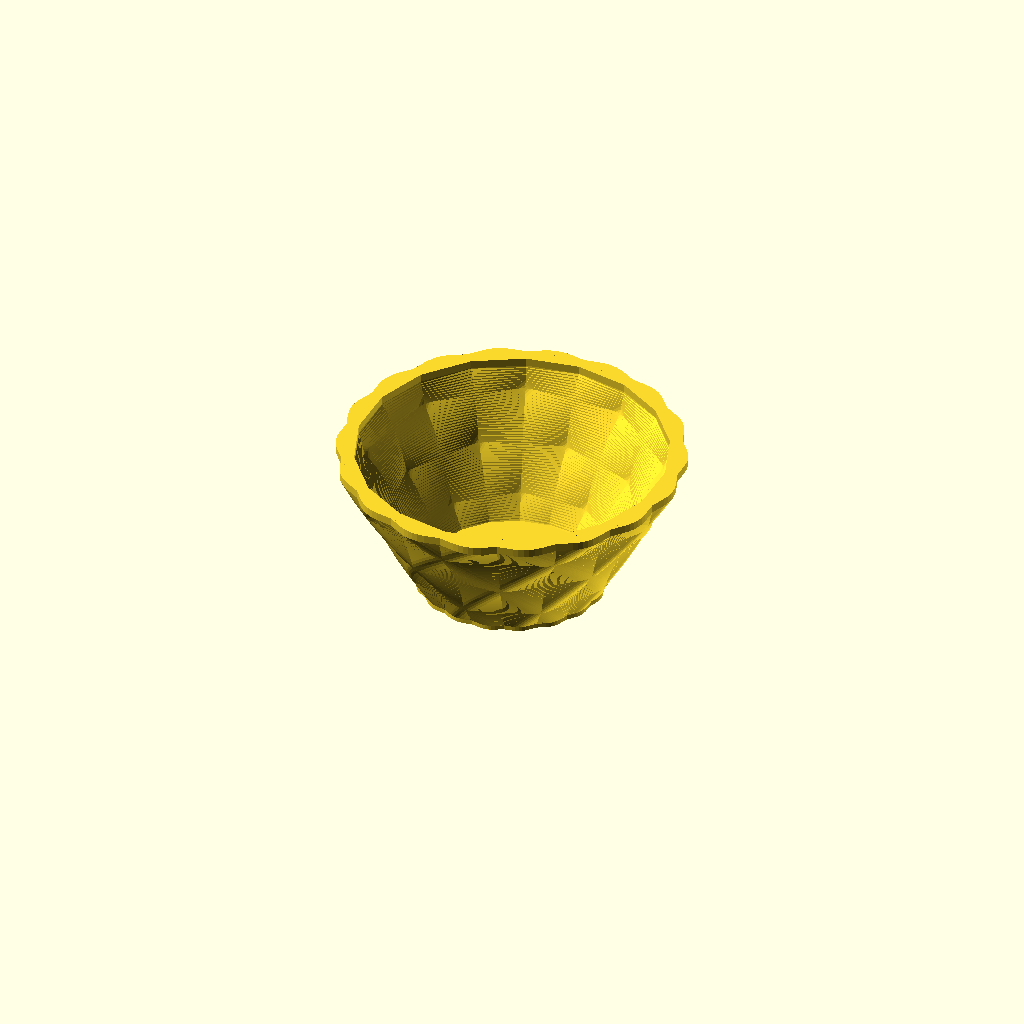
Cell 1: rendered with the file's own defaults.
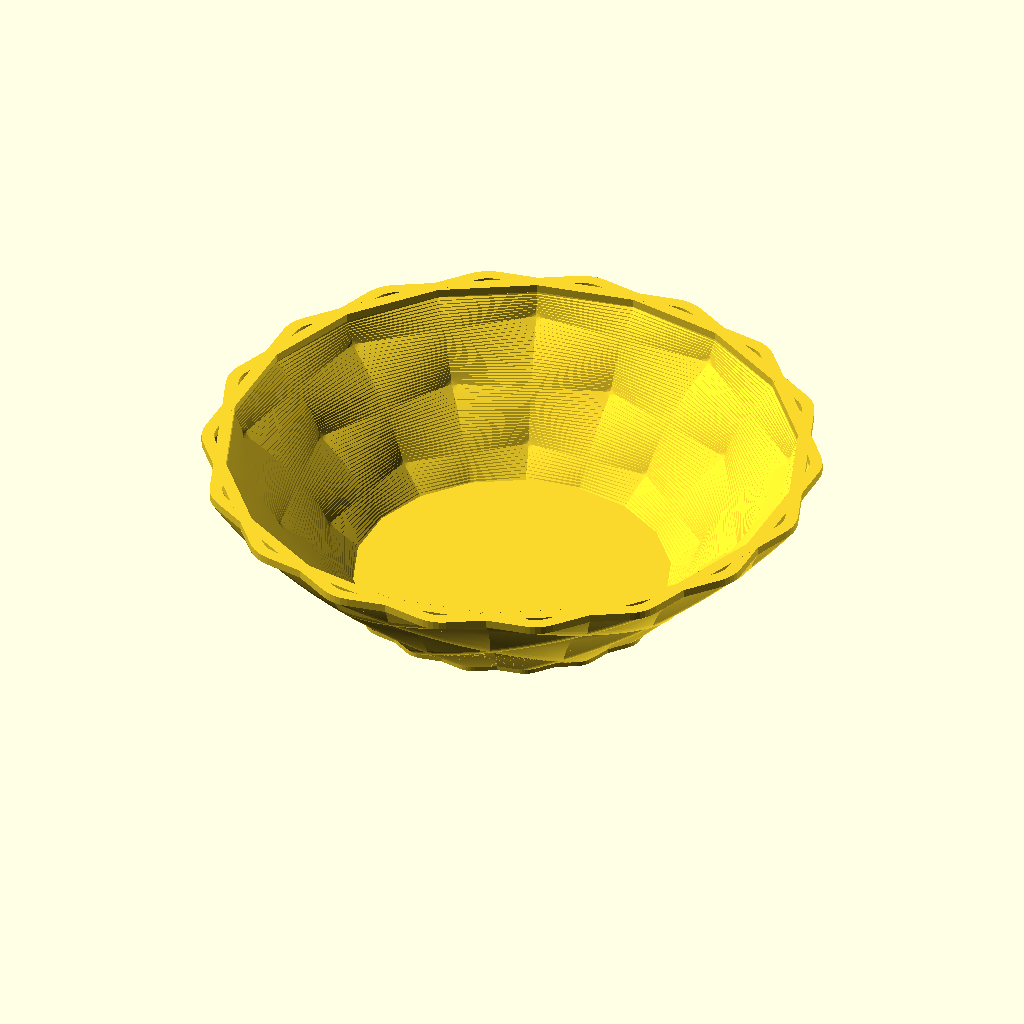
Cell 2 — radius set to 32, the other parameters unchanged.
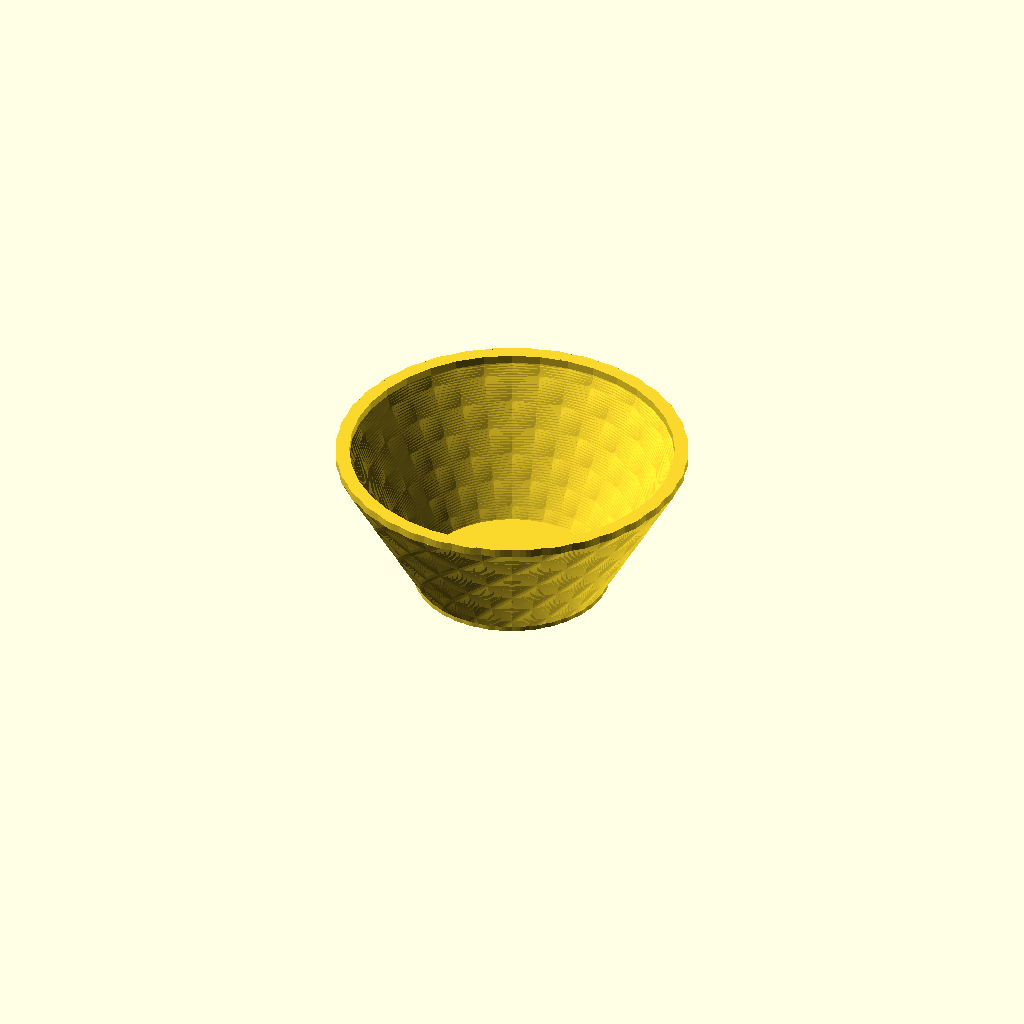
Cell 3: the same model with sides = 18.
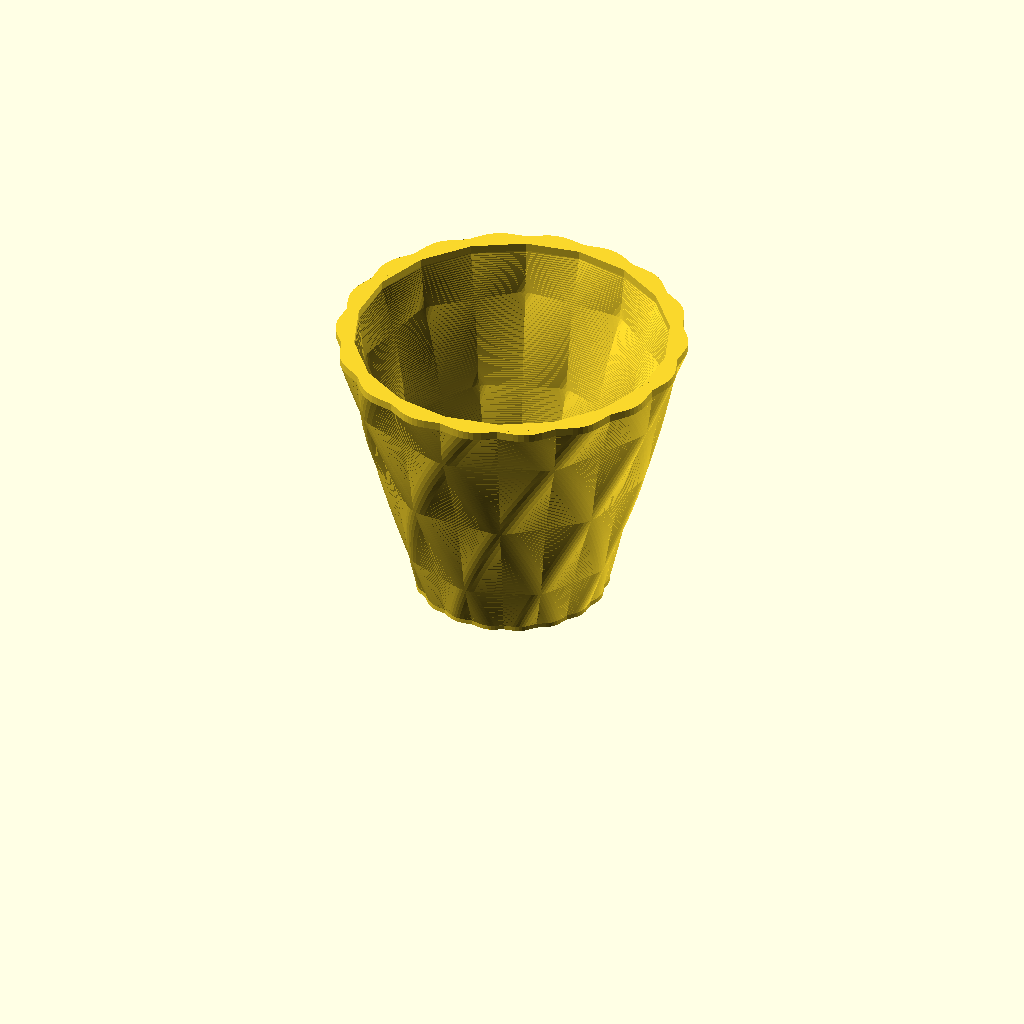
Cell 4: bodyHeight = 60 (everything else at default).
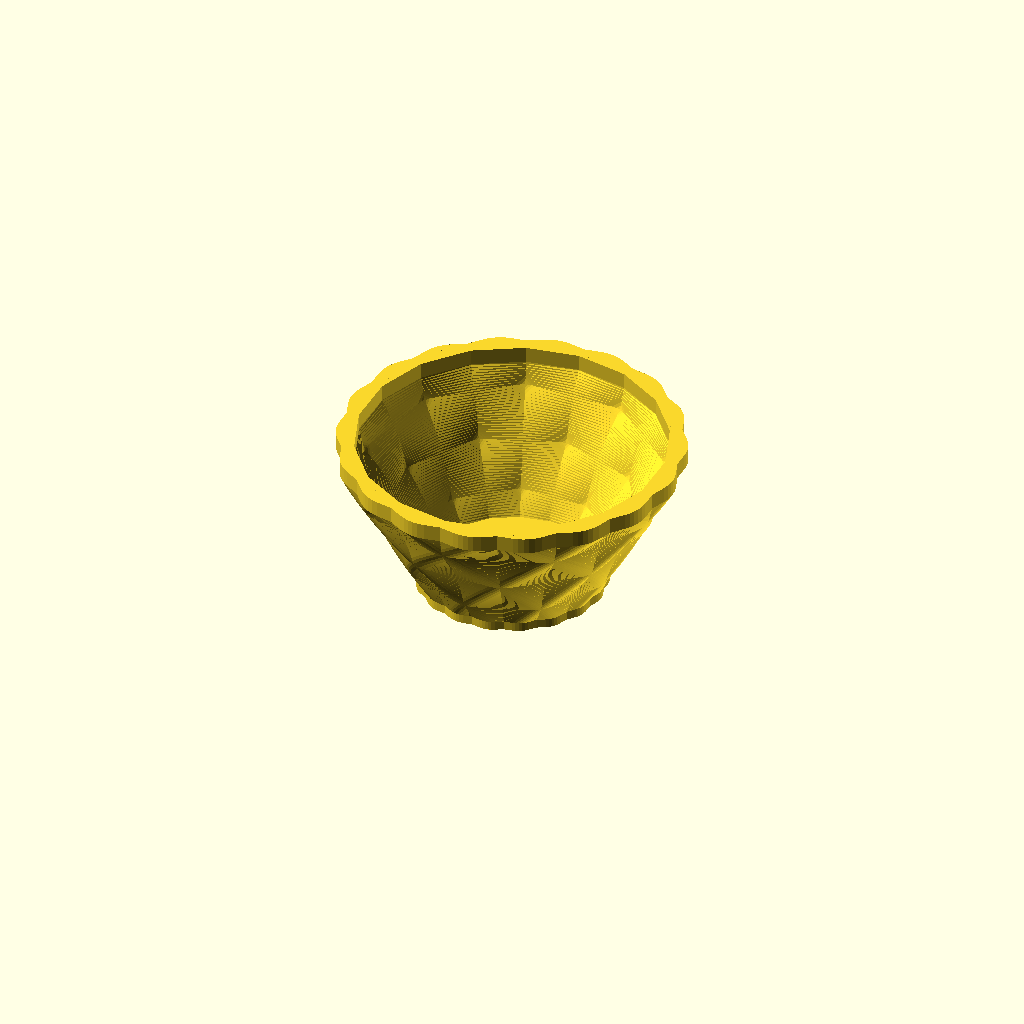
Cell 5: baseHeight = 2 (everything else at default).
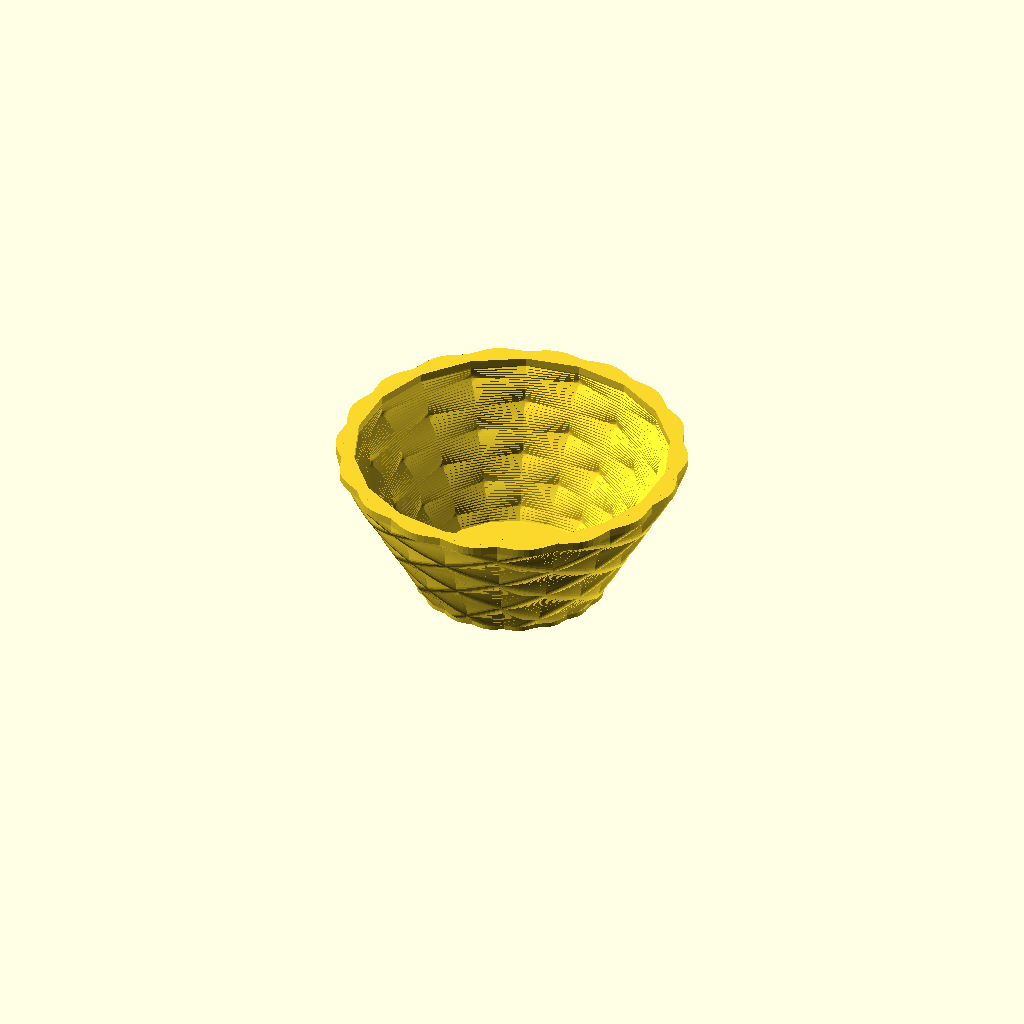
Cell 6: the same model with bodyTwist = 120.
All cells are drawn from one camera (rotation 55°, 0°, 25°, orthographic, colour scheme Cornfield), so only the parameter changes between them.
The OpenSCAD source (scadFiles/1240370/1933808.scad):
radius = 16;

sides = 9;

bodyHeight = 30;

baseHeight = 1;

bodyTwist=60;

bodyFlare=1.8;

thickness = 1.5;



linear_extrude( height = baseHeight)

    polyShape(solid = "yes");



translate([0,0,baseHeight])

    linear_extrude( height = bodyHeight, twist = bodyTwist, scale = bodyFlare, slices = 2*bodyHeight)

        polyShape(solid="no");



translate([0,0,baseHeight+bodyHeight])

    rotate(-bodyTwist)

    scale(bodyFlare)

    linear_extrude(height = baseHeight)

        polyShape(solid="no");



rotate(360/sides/2)

linear_extrude( height = baseHeight)

    polyShape(solid = "yes");



rotate(360/sides/2)

translate([0,0,baseHeight])

    linear_extrude( height = bodyHeight, twist = -bodyTwist, scale = bodyFlare, slices = 2*bodyHeight)

        polyShape(solid="no");



rotate(360/sides/2)

translate([0,0,baseHeight+bodyHeight])

    rotate(bodyTwist)

    scale(bodyFlare)

    linear_extrude(height = baseHeight)

        polyShape(solid="no");       

        



module polyShape(solid){

    difference(){

        offset( r=5, $fn=48)

            circle( r=radius, $fn=sides);

        

        if( solid == "no"){

            offset( r=5-thickness, $fn=48)

                circle( r=radius,$fn = sides);

        }

    }

}
Customizer parameters (derived from the source; name, type, default, range or options):
radius: number, default 16
sides: number, default 9
bodyHeight: number, default 30
baseHeight: number, default 1
bodyTwist: number, default 60
bodyFlare: number, default 1.8
thickness: number, default 1.5
